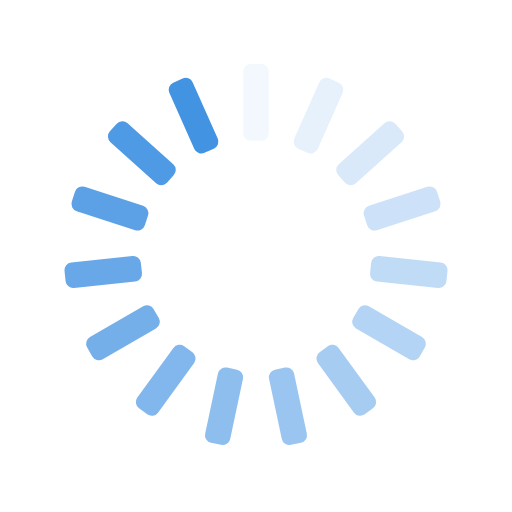
t = 0.00 s
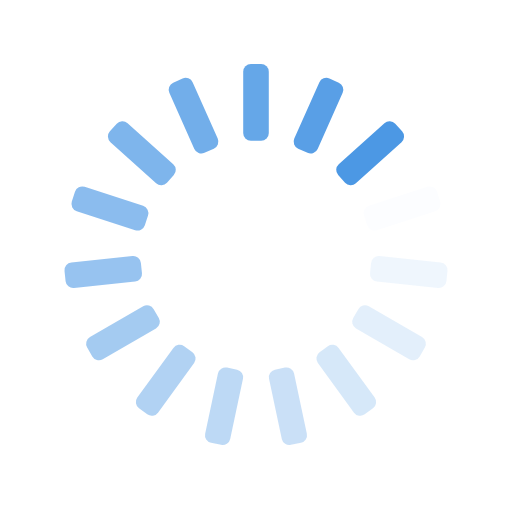
t = 0.25 s
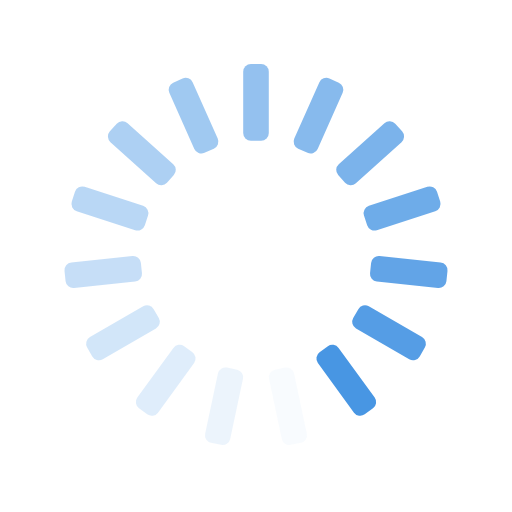
t = 0.50 s
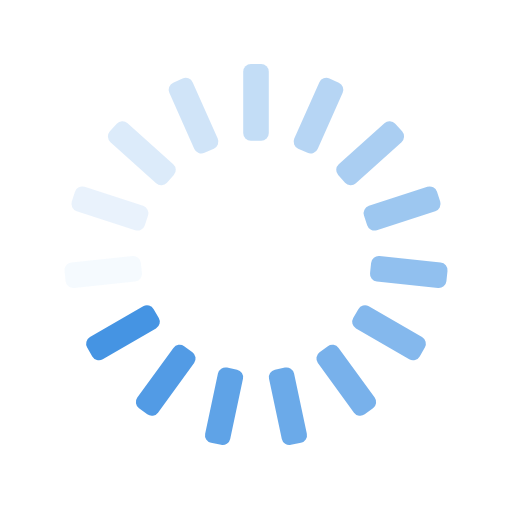
t = 0.75 s

The animated SVG that drew these frames (rendered in a browser with its animation timeline set to each time). Animation: 15 SMIL elements (animate=15); one cycle of 1.00 s, repeats indefinitely.

<svg xmlns="http://www.w3.org/2000/svg" xmlns:xlink="http://www.w3.org/1999/xlink" style="margin:auto;background:transparent;display:block;" width="200px" height="200px" viewBox="0 0 100 100" preserveAspectRatio="xMidYMid">
<g transform="rotate(0 50 50)">
  <rect x="47.5" y="12.5" rx="1.5" ry="1.5" width="5" height="15" fill="#4393E3">
    <animate attributeName="opacity" values="1;0" keyTimes="0;1" dur="1s" begin="-0.9333333333333333s" repeatCount="indefinite"></animate>
  </rect>
</g><g transform="rotate(24 50 50)">
  <rect x="47.5" y="12.5" rx="1.5" ry="1.5" width="5" height="15" fill="#4393E3">
    <animate attributeName="opacity" values="1;0" keyTimes="0;1" dur="1s" begin="-0.8666666666666667s" repeatCount="indefinite"></animate>
  </rect>
</g><g transform="rotate(48 50 50)">
  <rect x="47.5" y="12.5" rx="1.5" ry="1.5" width="5" height="15" fill="#4393E3">
    <animate attributeName="opacity" values="1;0" keyTimes="0;1" dur="1s" begin="-0.8s" repeatCount="indefinite"></animate>
  </rect>
</g><g transform="rotate(72 50 50)">
  <rect x="47.5" y="12.5" rx="1.5" ry="1.5" width="5" height="15" fill="#4393E3">
    <animate attributeName="opacity" values="1;0" keyTimes="0;1" dur="1s" begin="-0.7333333333333333s" repeatCount="indefinite"></animate>
  </rect>
</g><g transform="rotate(96 50 50)">
  <rect x="47.5" y="12.5" rx="1.5" ry="1.5" width="5" height="15" fill="#4393E3">
    <animate attributeName="opacity" values="1;0" keyTimes="0;1" dur="1s" begin="-0.6666666666666666s" repeatCount="indefinite"></animate>
  </rect>
</g><g transform="rotate(120 50 50)">
  <rect x="47.5" y="12.5" rx="1.5" ry="1.5" width="5" height="15" fill="#4393E3">
    <animate attributeName="opacity" values="1;0" keyTimes="0;1" dur="1s" begin="-0.6s" repeatCount="indefinite"></animate>
  </rect>
</g><g transform="rotate(144 50 50)">
  <rect x="47.5" y="12.5" rx="1.5" ry="1.5" width="5" height="15" fill="#4393E3">
    <animate attributeName="opacity" values="1;0" keyTimes="0;1" dur="1s" begin="-0.5333333333333333s" repeatCount="indefinite"></animate>
  </rect>
</g><g transform="rotate(168 50 50)">
  <rect x="47.5" y="12.5" rx="1.5" ry="1.5" width="5" height="15" fill="#4393E3">
    <animate attributeName="opacity" values="1;0" keyTimes="0;1" dur="1s" begin="-0.4666666666666667s" repeatCount="indefinite"></animate>
  </rect>
</g><g transform="rotate(192 50 50)">
  <rect x="47.5" y="12.5" rx="1.5" ry="1.5" width="5" height="15" fill="#4393E3">
    <animate attributeName="opacity" values="1;0" keyTimes="0;1" dur="1s" begin="-0.4s" repeatCount="indefinite"></animate>
  </rect>
</g><g transform="rotate(216 50 50)">
  <rect x="47.5" y="12.5" rx="1.5" ry="1.5" width="5" height="15" fill="#4393E3">
    <animate attributeName="opacity" values="1;0" keyTimes="0;1" dur="1s" begin="-0.3333333333333333s" repeatCount="indefinite"></animate>
  </rect>
</g><g transform="rotate(240 50 50)">
  <rect x="47.5" y="12.5" rx="1.5" ry="1.5" width="5" height="15" fill="#4393E3">
    <animate attributeName="opacity" values="1;0" keyTimes="0;1" dur="1s" begin="-0.26666666666666666s" repeatCount="indefinite"></animate>
  </rect>
</g><g transform="rotate(264 50 50)">
  <rect x="47.5" y="12.5" rx="1.5" ry="1.5" width="5" height="15" fill="#4393E3">
    <animate attributeName="opacity" values="1;0" keyTimes="0;1" dur="1s" begin="-0.2s" repeatCount="indefinite"></animate>
  </rect>
</g><g transform="rotate(288 50 50)">
  <rect x="47.5" y="12.5" rx="1.5" ry="1.5" width="5" height="15" fill="#4393E3">
    <animate attributeName="opacity" values="1;0" keyTimes="0;1" dur="1s" begin="-0.13333333333333333s" repeatCount="indefinite"></animate>
  </rect>
</g><g transform="rotate(312 50 50)">
  <rect x="47.5" y="12.5" rx="1.5" ry="1.5" width="5" height="15" fill="#4393E3">
    <animate attributeName="opacity" values="1;0" keyTimes="0;1" dur="1s" begin="-0.06666666666666667s" repeatCount="indefinite"></animate>
  </rect>
</g><g transform="rotate(336 50 50)">
  <rect x="47.5" y="12.5" rx="1.5" ry="1.5" width="5" height="15" fill="#4393E3">
    <animate attributeName="opacity" values="1;0" keyTimes="0;1" dur="1s" begin="0s" repeatCount="indefinite"></animate>
  </rect>
</g>
</svg>
